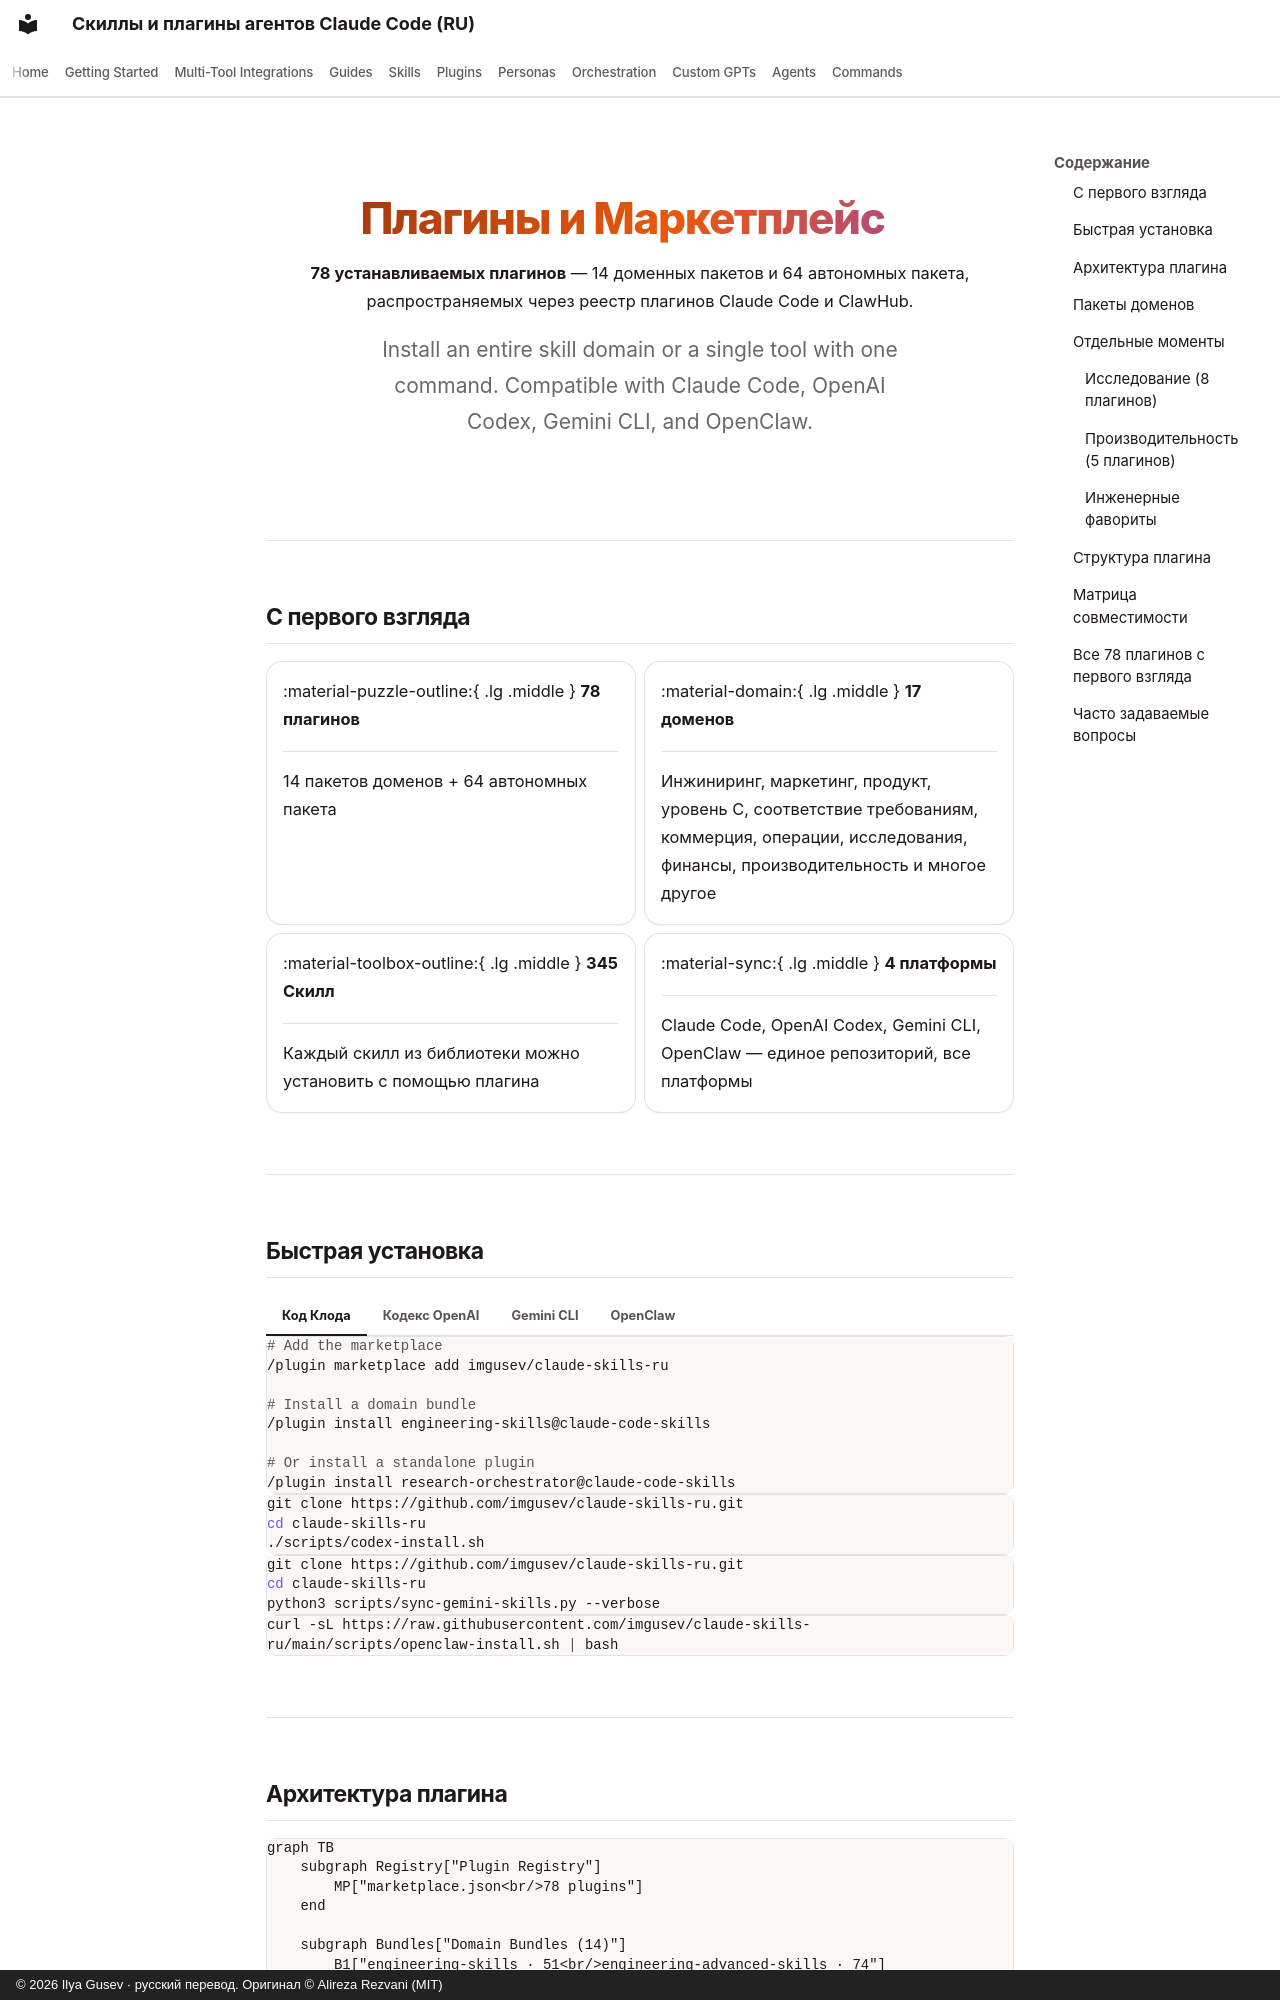

repository: imgusev/claude-skills-ru · page: plugins/index.ru/index.html · generator: mkdocs · copyright: © 2026 Ilya Gusev · русский перевод. Оригинал © Alireza Rezvani (MIT)

---
title: "Claude Code Plugin Marketplace — 78 Agent Plugins"
description: "78 устанавливаемых плагинов для агента Claude Code, Codex CLI, Gemini CLI и OpenClaw. 14 доменных пакетов + 64 автономных пакета, охватывающих разработку, маркетинг, продукт, консультации высшего уровня, соответствие требованиям, коммерцию, финансы, производительность и исследования. Установка одной командой."
---

<div class="skills-hero" markdown>

# Плагины и Маркетплейс { #plugins--marketplace }

**78 устанавливаемых плагинов** — 14 доменных пакетов и 64 автономных пакета, распространяемых через реестр плагинов Claude Code и ClawHub.

<p class="skills-hero-sub">Install an entire skill domain or a single tool with one command. Compatible with Claude Code, OpenAI Codex, Gemini CLI, and OpenClaw.</p>

</div>

---

## С первого взгляда { #at-a-glance }

<div class="grid cards" markdown>

-   :material-puzzle-outline:{ .lg .middle } **78 плагинов**

    ---

    14 пакетов доменов + 64 автономных пакета

-   :material-domain:{ .lg .middle } **17 доменов**

    ---

    Инжиниринг, маркетинг, продукт, уровень C, соответствие требованиям, коммерция, операции, исследования, финансы, производительность и многое другое

-   :material-toolbox-outline:{ .lg .middle } **345 Скилл**

    ---

    Каждый скилл из библиотеки можно установить с помощью плагина

-   :material-sync:{ .lg .middle } **4 платформы**

    ---

    Claude Code, OpenAI Codex, Gemini CLI, OpenClaw — единое репозиторий, все платформы

</div>

---

## Быстрая установка { #quick-install }

=== "Код Клода"

    ```bash
    # Add the marketplace
    /plugin marketplace add imgusev/claude-skills-ru

    # Install a domain bundle
    /plugin install engineering-skills@claude-code-skills

    # Or install a standalone plugin
    /plugin install research-orchestrator@claude-code-skills
    ```

=== "Кодекс OpenAI"

    ```bash
    git clone https://github.com/imgusev/claude-skills-ru.git
    cd claude-skills-ru
    ./scripts/codex-install.sh
    ```

=== "Gemini CLI"

    ```bash
    git clone https://github.com/imgusev/claude-skills-ru.git
    cd claude-skills-ru
    python3 scripts/sync-gemini-skills.py --verbose
    ```

=== "OpenClaw"

    ```bash
    curl -sL https://raw.githubusercontent.com/imgusev/claude-skills-ru/main/scripts/openclaw-install.sh | bash
    ```

---
